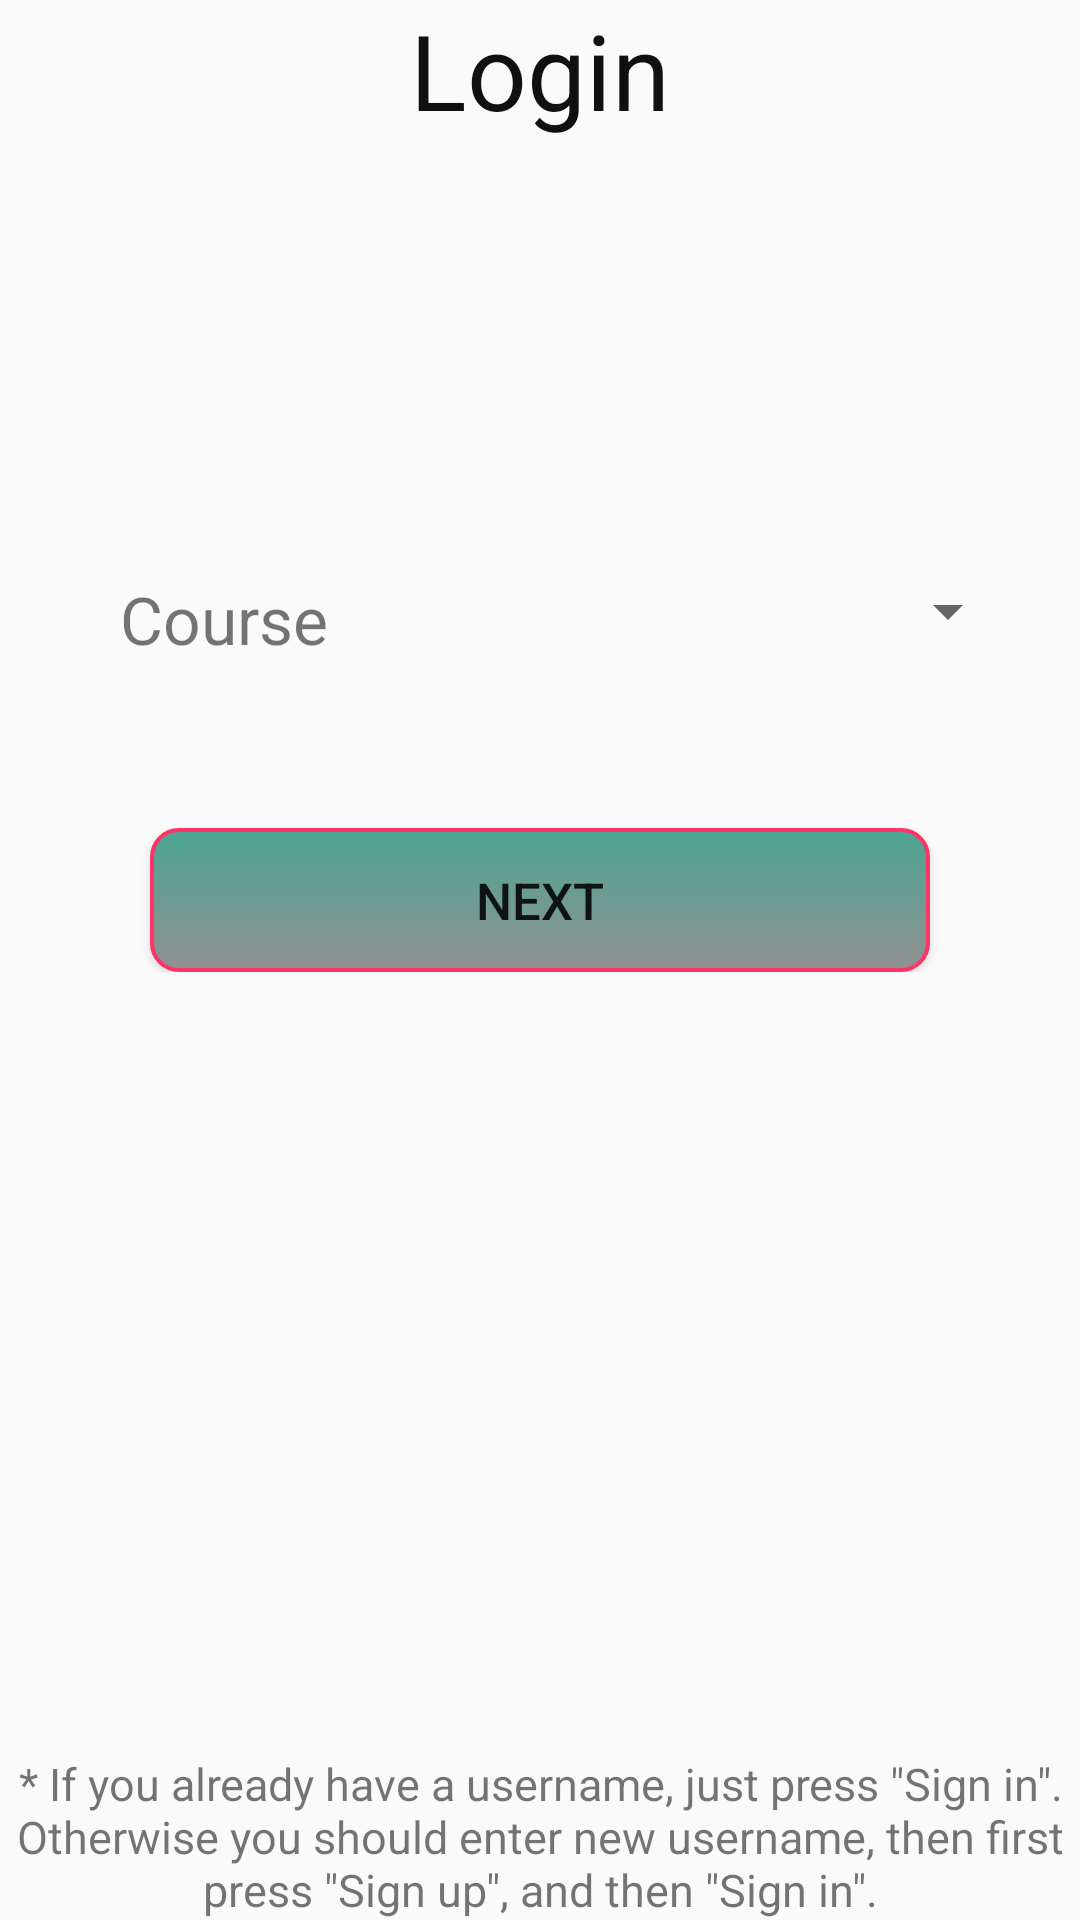

Android layout source for this screen:
<!-- AndroidManifest.xml: application theme AppTheme -->
<!-- res/layout/activity_login.xml -->
<?xml version="1.0" encoding="utf-8"?>
<RelativeLayout xmlns:android="http://schemas.android.com/apk/res/android"
    android:id="@+id/activity_login"
    android:layout_width="match_parent"
    android:layout_height="match_parent"
    android:orientation="vertical"
    android:textAlignment="center"
    android:gravity="center_horizontal"
    android:layout_marginBottom="20dp"
    android:layout_marginTop="30dp"
    android:layout_marginLeft="20dp"
    android:layout_marginRight="20dp">

    
    <TextView
        android:id="@+id/login_title"
        android:layout_width="match_parent"
        android:layout_height="wrap_content"
        android:text="@string/login_title"
        android:gravity="center_horizontal"
        android:textSize="35sp"
        android:paddingBottom="130dp"
        android:textColor="#101010"/>

    
    <TextView
        android:text="@string/course_hint"
        android:id="@+id/course_login"
        android:layout_width="wrap_content"
        android:layout_height="wrap_content"
        android:textSize="22sp"
        android:paddingTop="15dp"
        android:paddingBottom="55dp"
        android:paddingLeft="40dp"
        android:layout_below="@id/login_title">
    </TextView>
    <Spinner
        android:id="@+id/loginCourse_spinner"
        android:layout_width="match_parent"
        android:layout_height="wrap_content"
        android:layout_toRightOf="@id/course_login"
        android:layout_below="@id/login_title"
        android:layout_marginTop="15dp"
        android:layout_marginRight="20dp"
        android:paddingRight="40dp"/>

    <LinearLayout
        android:layout_width="match_parent"
        android:layout_height="wrap_content"
        android:orientation="horizontal"
        android:layout_marginLeft="30dp"
        android:layout_marginRight="30dp"
        android:layout_below="@+id/course_login">

        
        <Button
            android:id="@+id/sign_in_btn"
            android:layout_width="match_parent"
            android:layout_height="match_parent"
            android:layout_weight="1"
            android:text="@string/sign_in_button"
            android:background="@drawable/btn_radius"
            android:layout_marginRight="20dp"
            android:layout_marginLeft="20dp"
            android:textSize="17sp" />

    </LinearLayout>

    <TextView
        android:layout_width="match_parent"
        android:layout_height="wrap_content"
        android:text="@string/login_hint"
        android:textSize="15sp"
        android:layout_alignParentBottom="true"
        android:gravity="center_horizontal" />

</RelativeLayout>
<!-- resources referenced by this layout -->
<resources>
  <!-- drawable btn_radius (drawable) -->
  <?xml version="1.0" encoding="utf-8"?>
  <selector xmlns:android="http://schemas.android.com/apk/res/android" >
      <item android:state_pressed="true" android:drawable="@drawable/btn_radius_selected"/>
      <item android:state_focused="true" android:drawable="@drawable/btn_radius_selected"/>
      <item android:drawable="@drawable/btn_radius_normal"/> 
  </selector>
  <string name="course_hint">Course</string>
  <string name="login_hint">* If you already have a username, just press \"Sign in\". Otherwise you should enter new username, then first press \"Sign up\", and then \"Sign in\". </string>
  <string name="login_title">Login</string>
  <string name="sign_in_button">Next</string>
  <style name="AppTheme" parent="Theme.AppCompat.Light.DarkActionBar">
          
          <item name="colorPrimary">@color/colorPrimary</item>
          <item name="colorPrimaryDark">@color/colorPrimaryDark</item>
          <item name="colorAccent">@color/colorAccent</item>
      </style>
  <!-- drawable btn_radius_selected (drawable) -->
  <?xml version="1.0" encoding="utf-8"?>
  <shape xmlns:android="http://schemas.android.com/apk/res/android" android:shape="rectangle">
      <corners    android:bottomLeftRadius="10dip"
                  android:topRightRadius="10dip"
                  android:topLeftRadius="10dip"
                  android:bottomRightRadius="10dip"
                  />
      
      <gradient android:startColor="#45bfa5" android:endColor="#777777" android:type="linear"
     android:angle="270"/>
      <stroke android:width="8px" android:color="#ff3366" />
  </shape>
  <!-- drawable btn_radius_normal (drawable) -->
  <?xml version="1.0" encoding="utf-8"?>
  <shape xmlns:android="http://schemas.android.com/apk/res/android" android:shape="rectangle">
      <corners    android:bottomLeftRadius="9dip"
                  android:topRightRadius="9dip"
                  android:topLeftRadius="9dip"
                  android:bottomRightRadius="9dip"
                  />
      
      <gradient android:startColor="#4ca592" android:endColor="#919191" android:type="linear"
     android:angle="270"/>
      <stroke android:width="4px" android:color="#ff3366" />
  </shape>
  <!-- not gathered from this repository: default colours our renderer supplied (Android Studio template values) -->
  <color name="colorPrimary">#FF6200EE</color>
  <color name="colorPrimaryDark">#FF3700B3</color>
  <color name="colorAccent">#FF03DAC5</color>
</resources>
